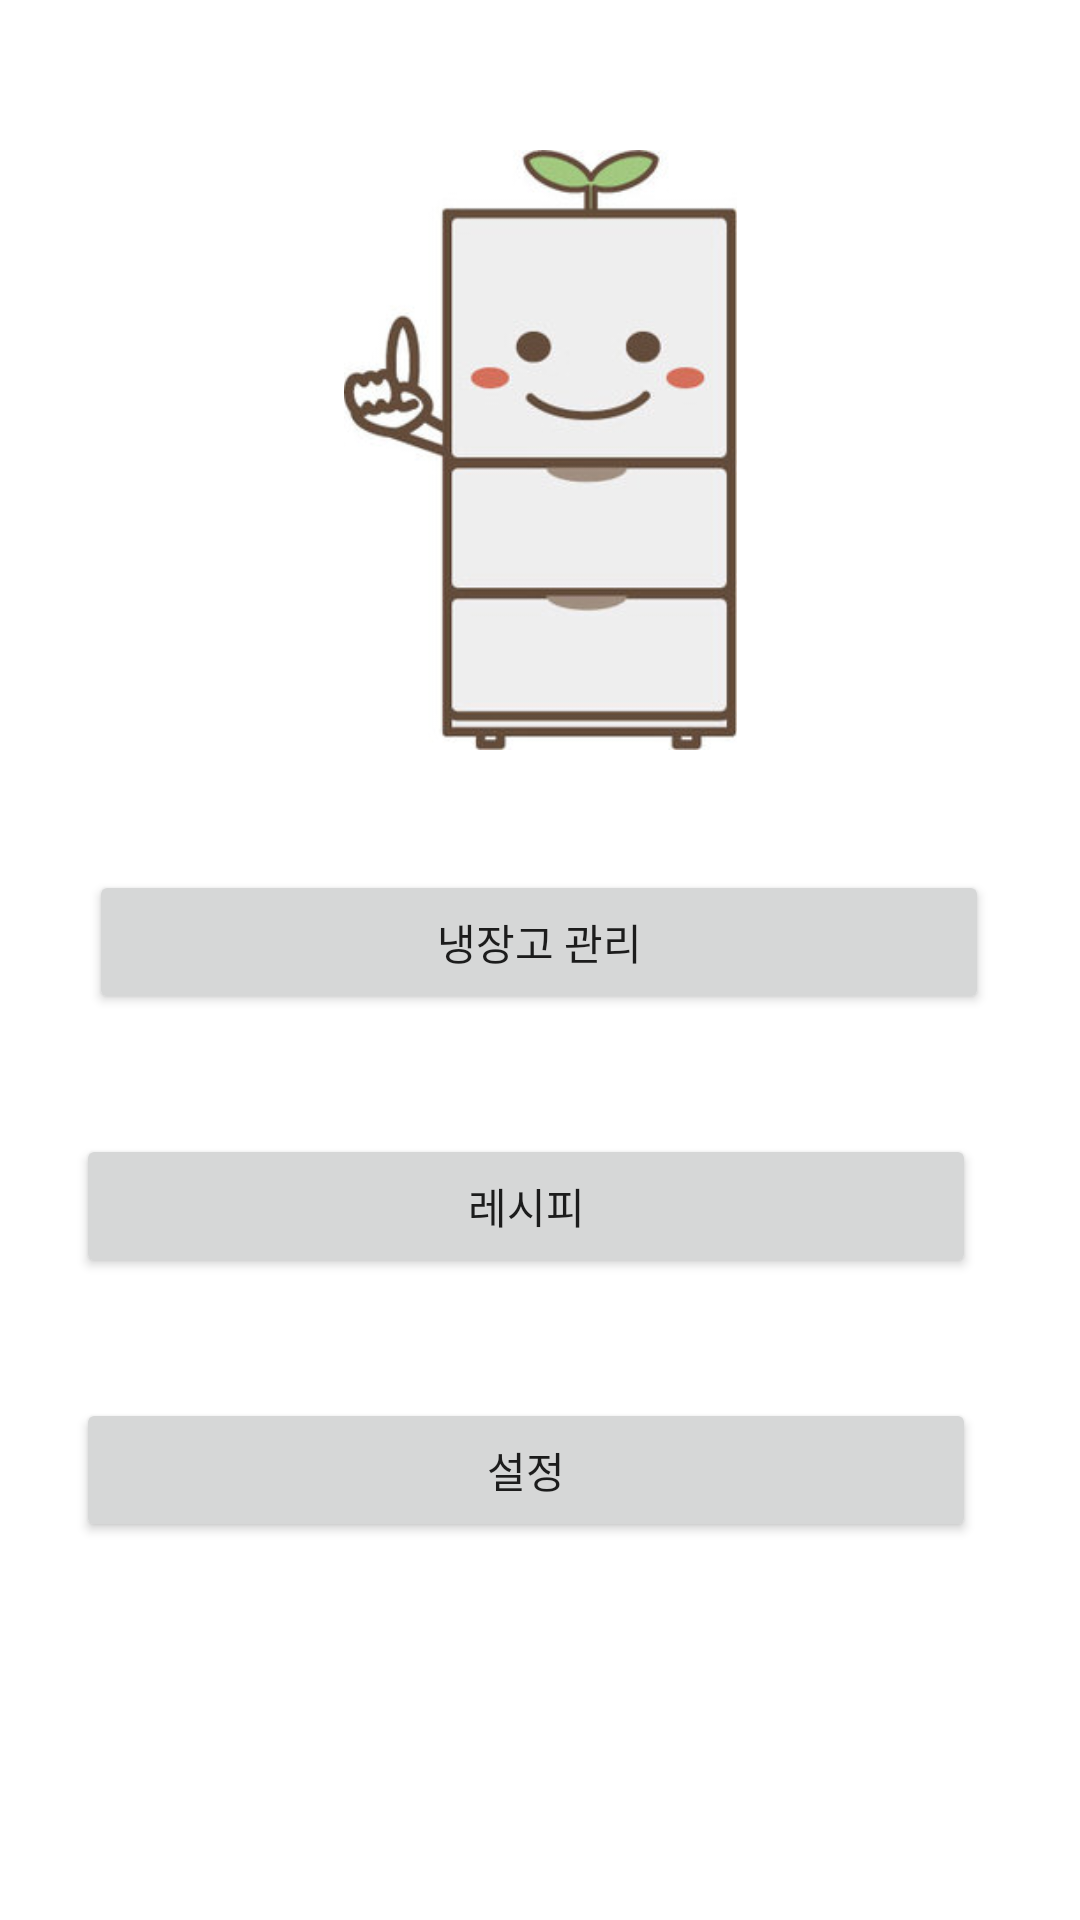

Here is an Android app screen rendered from its layout file. Give the layout XML and the strings, colors and styles it references.
<!-- AndroidManifest.xml: application theme Theme.MPT_ex -->
<!-- res/layout/activity_main.xml -->
<?xml version="1.0" encoding="utf-8"?>
<androidx.constraintlayout.widget.ConstraintLayout xmlns:app="http://schemas.android.com/apk/res-auto"
    xmlns:tools="http://schemas.android.com/tools"
    xmlns:android="http://schemas.android.com/apk/res/android"
    android:layout_width="match_parent"
    android:layout_height="match_parent"
    android:layout_gravity="top|center_vertical"
    android:orientation="vertical"
    tools:context=".MainActivity"
    >

    <Button
        android:id="@+id/btnToFragment_RFG"
        android:layout_width="300dp"
        android:layout_height="wrap_content"
        android:layout_marginTop="40dp"
        android:text="냉장고 관리"
        app:layout_constraintEnd_toEndOf="parent"
        app:layout_constraintHorizontal_bias="0.495"
        app:layout_constraintStart_toStartOf="parent"
        app:layout_constraintTop_toBottomOf="@+id/imageView" />

    <Button
        android:id="@+id/btnToFragment_RCP"
        android:layout_width="300dp"
        android:layout_height="wrap_content"
        android:layout_marginTop="40dp"
        android:text="레시피"
        app:layout_constraintEnd_toEndOf="parent"
        app:layout_constraintHorizontal_bias="0.421"
        app:layout_constraintStart_toStartOf="parent"
        app:layout_constraintTop_toBottomOf="@+id/btnToFragment_RFG" />

    <Button
        android:id="@+id/btnToFragment_SET"
        android:layout_width="300dp"
        android:layout_height="wrap_content"
        android:layout_marginTop="40dp"
        android:text="설정"
        app:layout_constraintEnd_toEndOf="parent"
        app:layout_constraintHorizontal_bias="0.421"
        app:layout_constraintStart_toStartOf="parent"
        app:layout_constraintTop_toBottomOf="@+id/btnToFragment_RCP" />

    <ImageView
        android:id="@+id/imageView"
        android:layout_width="wrap_content"
        android:layout_height="200dp"
        android:layout_marginTop="50dp"
        app:layout_constraintEnd_toEndOf="parent"
        app:layout_constraintStart_toStartOf="parent"
        app:layout_constraintTop_toTopOf="parent"
        app:srcCompat="@drawable/logo" />

</androidx.constraintlayout.widget.ConstraintLayout>
<!-- resources referenced by this layout -->
<resources>
  <!-- drawable logo: jpg bitmap (drawable, 27675 bytes) -->
  <style name="Theme.MPT_ex" parent="Theme.MaterialComponents.DayNight.DarkActionBar">
          
          <item name="colorPrimary">@color/purple_500</item>
          <item name="colorPrimaryVariant">@color/purple_700</item>
          <item name="colorOnPrimary">@color/white</item>
          
          <item name="colorSecondary">@color/teal_200</item>
          <item name="colorSecondaryVariant">@color/teal_700</item>
          <item name="colorOnSecondary">@color/black</item>
          
          <item name="android:statusBarColor" tools:targetApi="l">?attr/colorPrimaryVariant</item>
          
      </style>
  <!-- not gathered from this repository: default colours our renderer supplied (Android Studio template values) -->
  <color name="purple_500">#FF6200EE</color>
  <color name="purple_700">#FF3700B3</color>
  <color name="teal_200">#FF03DAC5</color>
  <color name="teal_700">#FF018786</color>
  <color name="black">#FF000000</color>
  <color name="white">#FFFFFFFF</color>
</resources>
